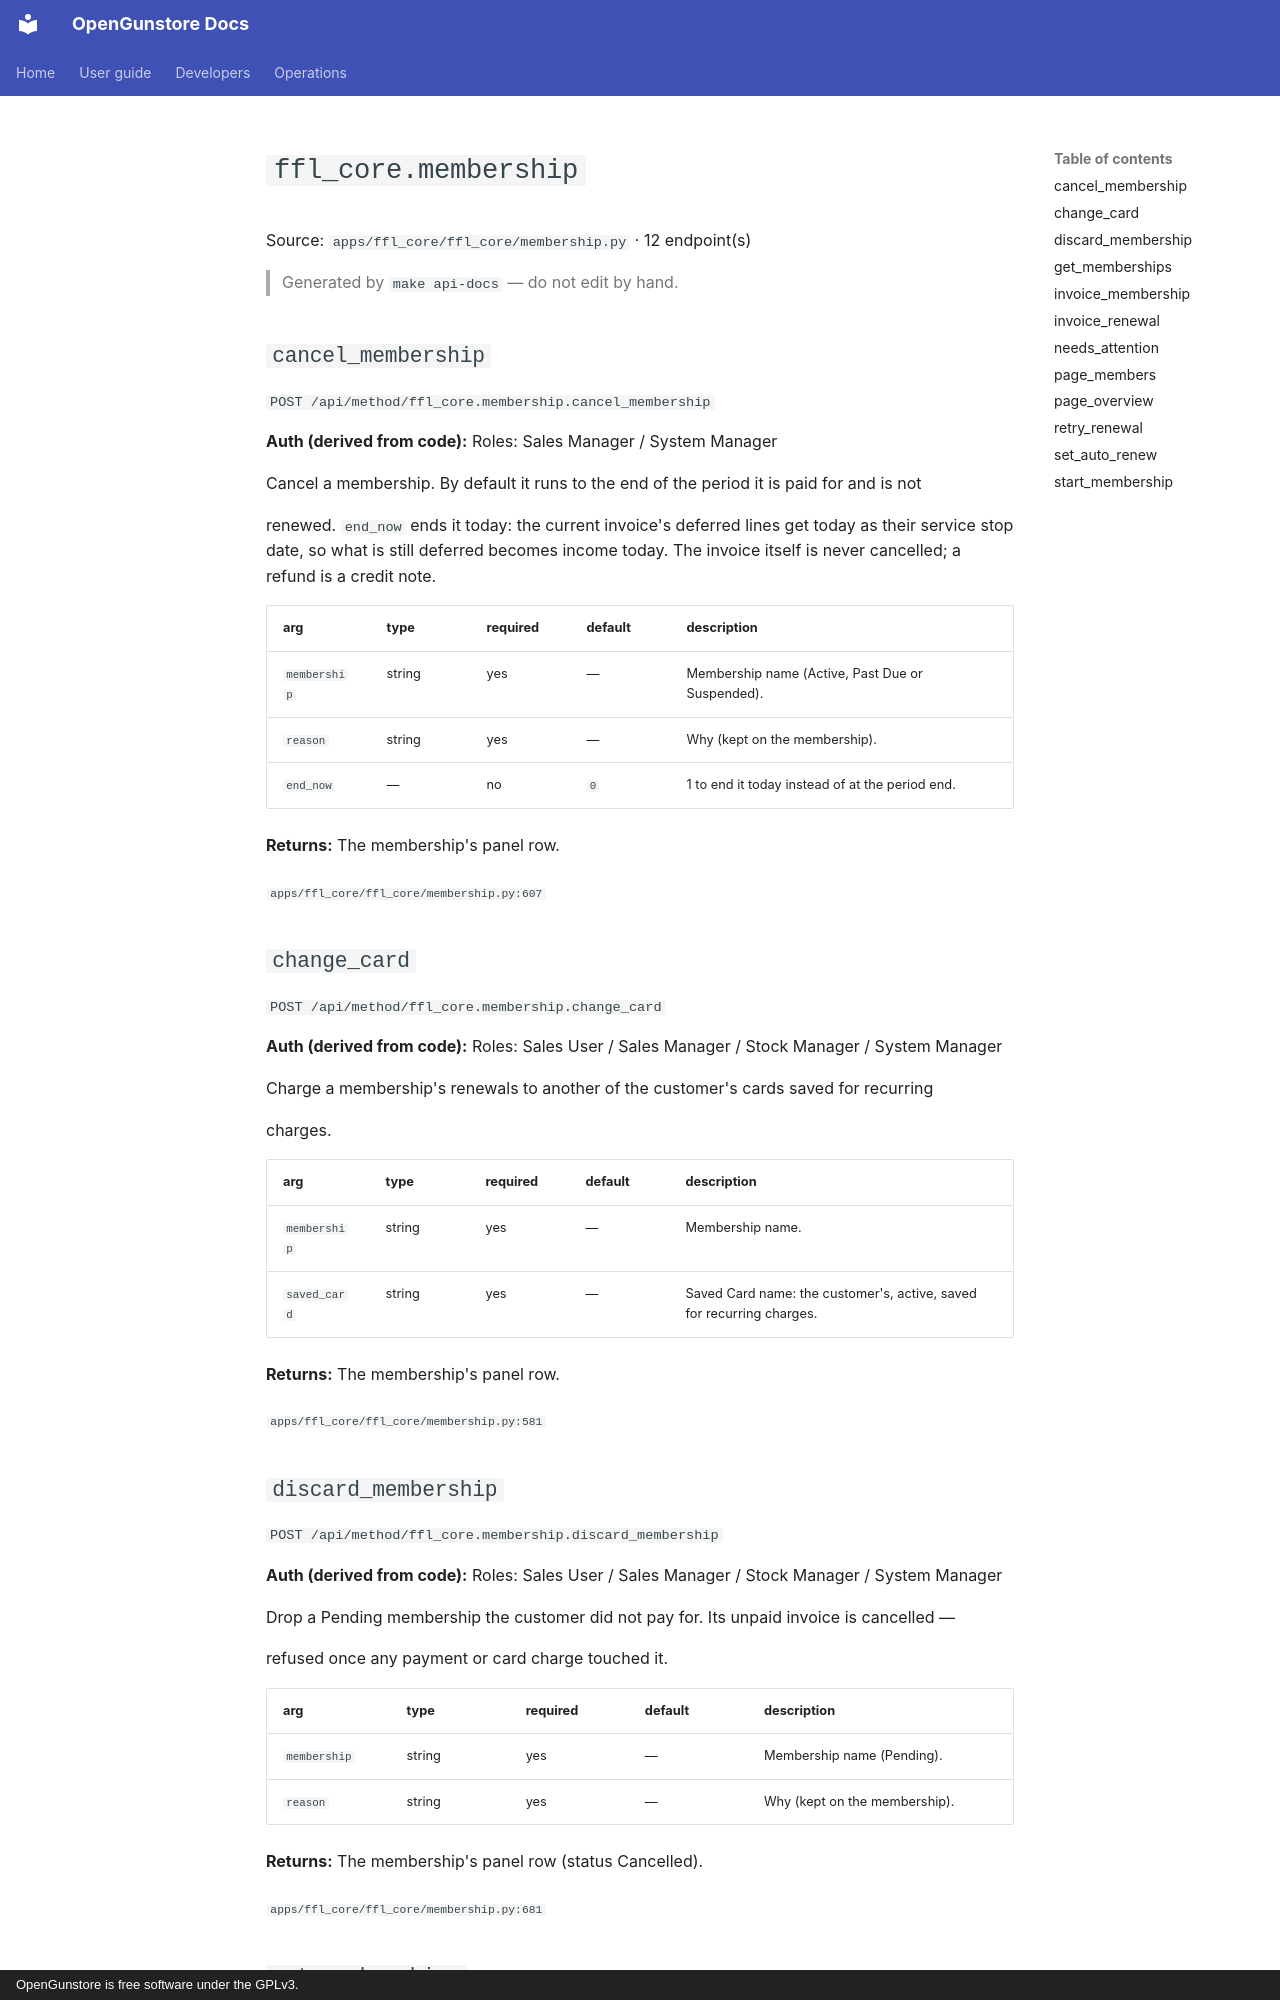

repository: Old-Steel-Arsenal/opengunstore · page: api/reference/ffl_core/membership/index.html · generator: mkdocs · copyright: OpenGunstore is free software under the GPLv3.

# `ffl_core.membership`

Source: `apps/ffl_core/ffl_core/membership.py` · 12 endpoint(s)

> Generated by `make api-docs` — do not edit by hand.

## `cancel_membership`

`POST /api/method/ffl_core.membership.cancel_membership`

**Auth (derived from code):** Roles: Sales Manager / System Manager

Cancel a membership. By default it runs to the end of the period it is paid for and is not

renewed. ``end_now`` ends it today: the current invoice's deferred lines get today as their
service stop date, so what is still deferred becomes income today. The invoice itself is never
cancelled; a refund is a credit note.

| arg | type | required | default | description |
|---|---|---|---|---|
| `membership` | string | yes | — | Membership name (Active, Past Due or Suspended). |
| `reason` | string | yes | — | Why (kept on the membership). |
| `end_now` | — | no | `0` | 1 to end it today instead of at the period end. |

**Returns:** The membership's panel row.

<sub>`apps/ffl_core/ffl_core/membership.py:607`</sub>

## `change_card`

`POST /api/method/ffl_core.membership.change_card`

**Auth (derived from code):** Roles: Sales User / Sales Manager / Stock Manager / System Manager

Charge a membership's renewals to another of the customer's cards saved for recurring

charges.

| arg | type | required | default | description |
|---|---|---|---|---|
| `membership` | string | yes | — | Membership name. |
| `saved_card` | string | yes | — | Saved Card name: the customer's, active, saved for recurring charges. |

**Returns:** The membership's panel row.

<sub>`apps/ffl_core/ffl_core/membership.py:581`</sub>

## `discard_membership`

`POST /api/method/ffl_core.membership.discard_membership`

**Auth (derived from code):** Roles: Sales User / Sales Manager / Stock Manager / System Manager

Drop a Pending membership the customer did not pay for. Its unpaid invoice is cancelled —

refused once any payment or card charge touched it.

| arg | type | required | default | description |
|---|---|---|---|---|
| `membership` | string | yes | — | Membership name (Pending). |
| `reason` | string | yes | — | Why (kept on the membership). |

**Returns:** The membership's panel row (status Cancelled).

<sub>`apps/ffl_core/ffl_core/membership.py:681`</sub>
